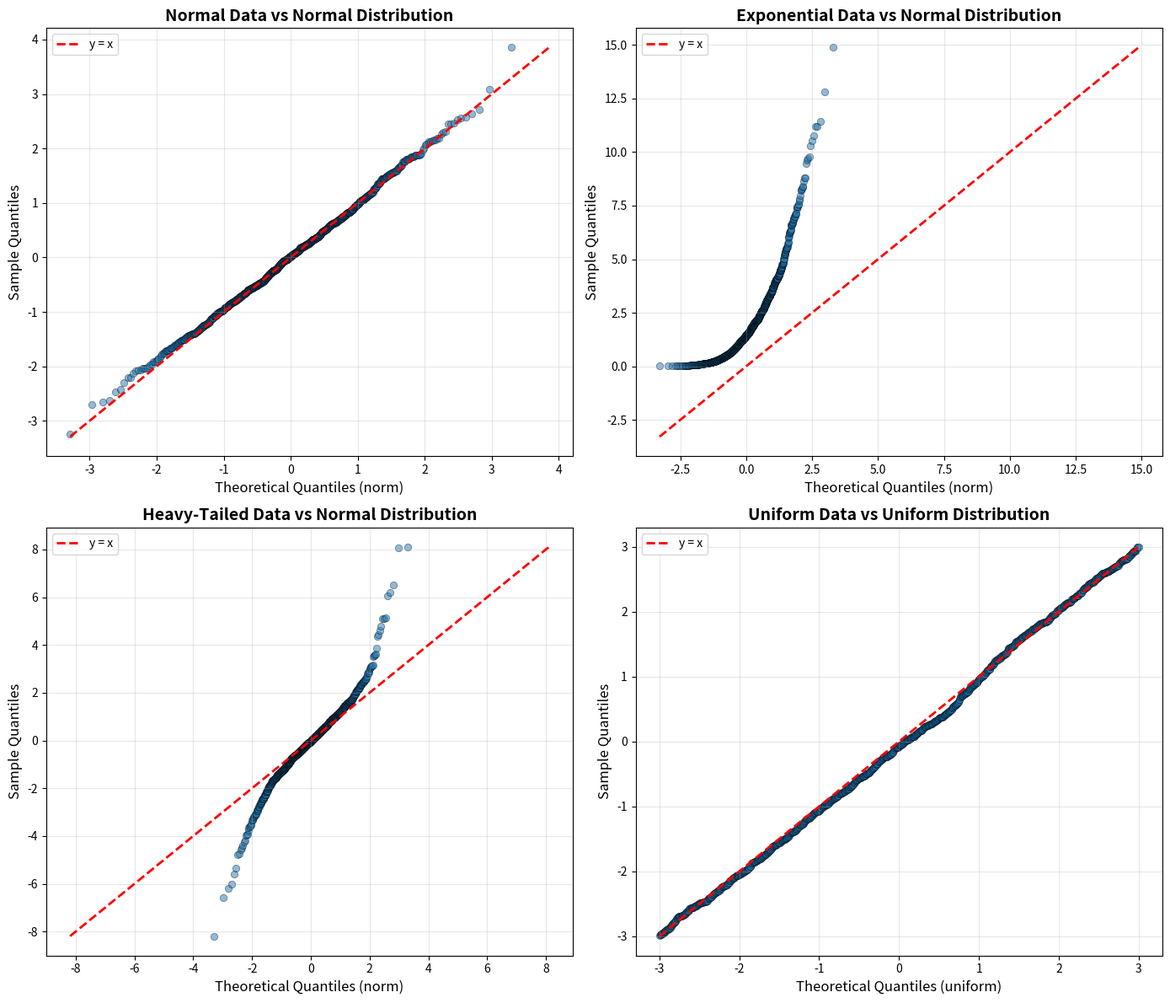
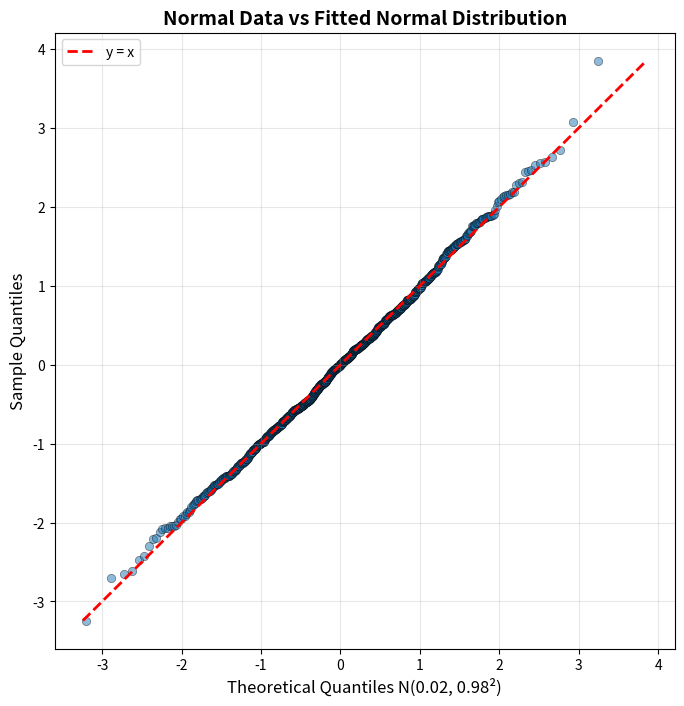

Write the Python code that produced these figures, in order.
"""
Q-Q Plot Implementation

This module provides functionality to create Quantile-Quantile (Q-Q) plots
for comparing a sample distribution against a theoretical distribution.
"""

import numpy as np
import matplotlib.pyplot as plt
from scipy import stats


def qq_plot(data, distribution='norm', dist_params=None, ax=None,
            show_line=True, alpha=0.5, title='Q-Q Plot'):
    """
    Create a Quantile-Quantile (Q-Q) plot.

    Parameters:
    -----------
    data : array-like
        Sample data to be plotted
    distribution : str, optional
        Theoretical distribution to compare against. Default is 'norm' (normal).
        Can be any scipy.stats distribution name (e.g., 'norm', 't', 'uniform', 'expon')
    dist_params : tuple, optional
        Parameters for the theoretical distribution. If None, uses standard parameters.
    ax : matplotlib.axes.Axes, optional
        Axes object to plot on. If None, creates a new figure.
    show_line : bool, optional
        Whether to show the 45-degree reference line. Default is True.
    alpha : float, optional
        Transparency of the data points. Default is 0.5.
    title : str, optional
        Title for the plot. Default is 'Q-Q Plot'.

    Returns:
    --------
    fig, ax : matplotlib figure and axes objects

    Example:
    --------
    >>> data = np.random.normal(0, 1, 1000)
    >>> qq_plot(data, distribution='norm')
    """
    # Sort the data
    data = np.asarray(data)
    sorted_data = np.sort(data)
    n = len(sorted_data)

    # Calculate theoretical quantiles
    # Use (i - 0.5) / n as plotting positions
    probabilities = (np.arange(1, n + 1) - 0.5) / n

    # Get the theoretical distribution
    if distribution == 'norm':
        dist = stats.norm
        if dist_params is None:
            dist_params = (0, 1)  # mean=0, std=1
    elif distribution == 't':
        dist = stats.t
        if dist_params is None:
            dist_params = (5,)  # df=5
    elif distribution == 'uniform':
        dist = stats.uniform
        if dist_params is None:
            dist_params = (0, 1)  # loc=0, scale=1
    elif distribution == 'expon':
        dist = stats.expon
        if dist_params is None:
            dist_params = (1,)  # scale=1
    else:
        dist = getattr(stats, distribution)
        if dist_params is None:
            dist_params = ()

    # Calculate theoretical quantiles
    theoretical_quantiles = dist.ppf(probabilities, *dist_params)

    # Create plot
    if ax is None:
        fig, ax = plt.subplots(figsize=(8, 8))
    else:
        fig = ax.get_figure()

    # Plot the Q-Q plot
    ax.scatter(theoretical_quantiles, sorted_data, alpha=alpha,
               edgecolors='black', linewidth=0.5)

    # Add reference line (y = x)
    if show_line:
        min_val = min(theoretical_quantiles.min(), sorted_data.min())
        max_val = max(theoretical_quantiles.max(), sorted_data.max())
        ax.plot([min_val, max_val], [min_val, max_val],
                'r--', linewidth=2, label='y = x')
        ax.legend()

    # Labels and title
    ax.set_xlabel(f'Theoretical Quantiles ({distribution})', fontsize=12)
    ax.set_ylabel('Sample Quantiles', fontsize=12)
    ax.set_title(title, fontsize=14, fontweight='bold')
    ax.grid(True, alpha=0.3)

    return fig, ax


def qq_plot_with_fit(data, ax=None, alpha=0.5, title='Q-Q Plot (Fitted)'):
    """
    Create a Q-Q plot comparing sample data against a normal distribution
    fitted to the data (using sample mean and standard deviation).

    Parameters:
    -----------
    data : array-like
        Sample data to be plotted
    ax : matplotlib.axes.Axes, optional
        Axes object to plot on. If None, creates a new figure.
    alpha : float, optional
        Transparency of the data points. Default is 0.5.
    title : str, optional
        Title for the plot. Default is 'Q-Q Plot (Fitted)'.

    Returns:
    --------
    fig, ax : matplotlib figure and axes objects
    """
    data = np.asarray(data)

    # Fit normal distribution to data
    mu, sigma = np.mean(data), np.std(data, ddof=1)

    # Sort the data
    sorted_data = np.sort(data)
    n = len(sorted_data)

    # Calculate theoretical quantiles using fitted parameters
    probabilities = (np.arange(1, n + 1) - 0.5) / n
    theoretical_quantiles = stats.norm.ppf(probabilities, mu, sigma)

    # Create plot
    if ax is None:
        fig, ax = plt.subplots(figsize=(8, 8))
    else:
        fig = ax.get_figure()

    # Plot the Q-Q plot
    ax.scatter(theoretical_quantiles, sorted_data, alpha=alpha,
               edgecolors='black', linewidth=0.5)

    # Add reference line
    min_val = min(theoretical_quantiles.min(), sorted_data.min())
    max_val = max(theoretical_quantiles.max(), sorted_data.max())
    ax.plot([min_val, max_val], [min_val, max_val],
            'r--', linewidth=2, label='y = x')

    # Labels and title
    ax.set_xlabel(f'Theoretical Quantiles N({mu:.2f}, {sigma:.2f}²)', fontsize=12)
    ax.set_ylabel('Sample Quantiles', fontsize=12)
    ax.set_title(title, fontsize=14, fontweight='bold')
    ax.grid(True, alpha=0.3)
    ax.legend()

    return fig, ax


if __name__ == '__main__':
    """
    Example usage demonstrating different Q-Q plots
    """
    # Set random seed for reproducibility
    np.random.seed(42)

    # Create sample datasets
    normal_data = np.random.normal(0, 1, 1000)
    skewed_data = np.random.exponential(2, 1000)
    heavy_tailed_data = np.random.standard_t(3, 1000)
    uniform_data = np.random.uniform(-3, 3, 1000)

    # Create a figure with multiple Q-Q plots
    fig, axes = plt.subplots(2, 2, figsize=(14, 12))

    # 1. Normal data vs normal distribution (should be close to line)
    qq_plot(normal_data, distribution='norm', ax=axes[0, 0],
            title='Normal Data vs Normal Distribution')

    # 2. Skewed data vs normal distribution (will deviate from line)
    qq_plot(skewed_data, distribution='norm', ax=axes[0, 1],
            title='Exponential Data vs Normal Distribution')

    # 3. Heavy-tailed data vs normal distribution
    qq_plot(heavy_tailed_data, distribution='norm', ax=axes[1, 0],
            title='Heavy-Tailed Data vs Normal Distribution')

    # 4. Uniform data vs uniform distribution
    qq_plot(uniform_data, distribution='uniform', dist_params=(-3, 6),
            ax=axes[1, 1], title='Uniform Data vs Uniform Distribution')

    plt.tight_layout()
    plt.savefig('qq_plots_examples.png', dpi=300, bbox_inches='tight')
    print("Q-Q plots saved to 'qq_plots_examples.png'")

    # Create a single Q-Q plot with fitted distribution
    fig2, ax2 = plt.subplots(figsize=(8, 8))
    qq_plot_with_fit(normal_data, ax=ax2,
                     title='Normal Data vs Fitted Normal Distribution')
    plt.savefig('qq_plot_fitted.png', dpi=300, bbox_inches='tight')
    print("Fitted Q-Q plot saved to 'qq_plot_fitted.png'")

    plt.show()
